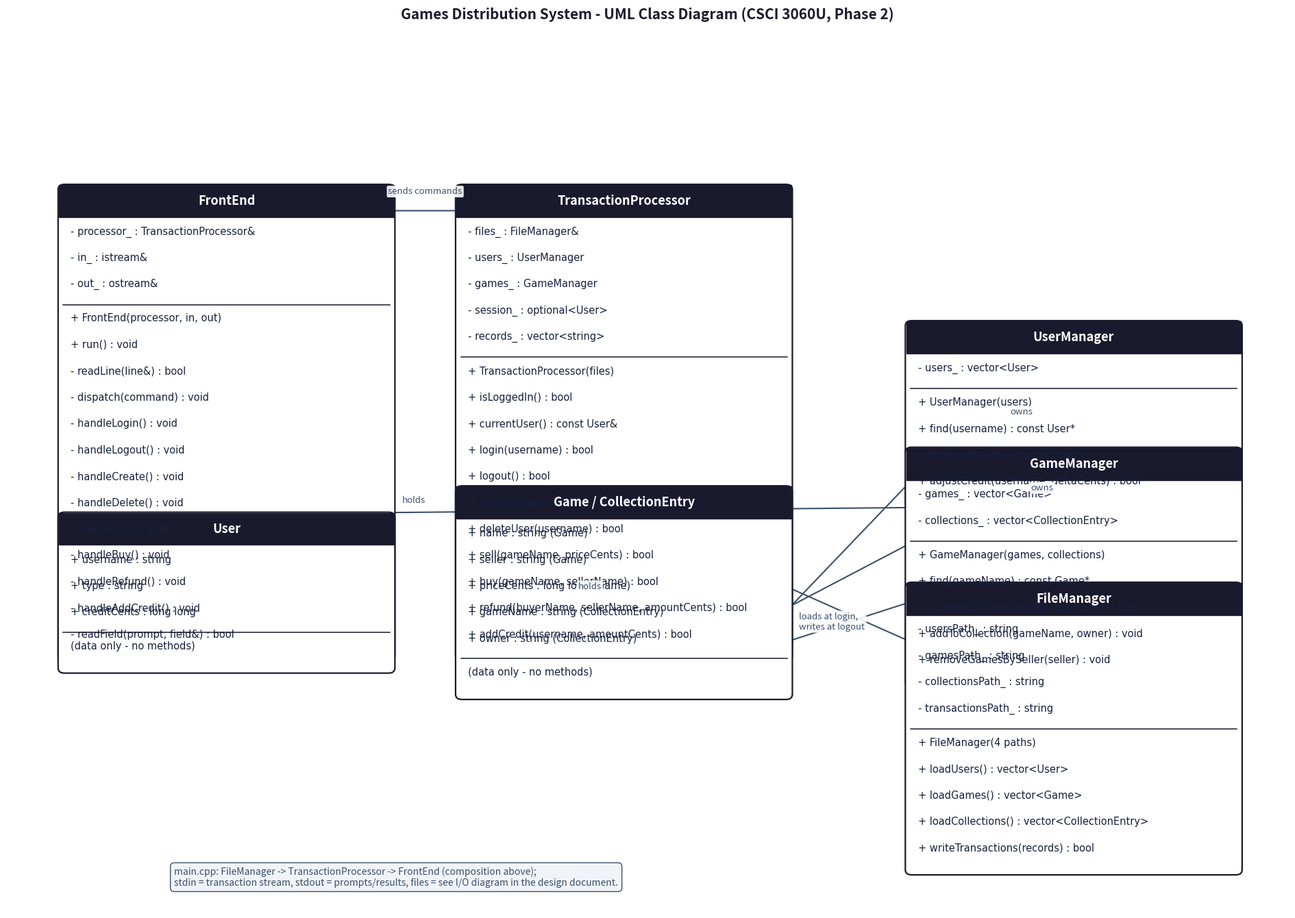

Generate this figure with matplotlib: (Note: this script raises an exception after producing the figure.)
"""Render the Phase 2 UML class diagram as a PNG for the design document.

Run from the repository root:  python tools\render_class_diagram.py
Output: docs/phase2_class_diagram.png
"""
import matplotlib
matplotlib.use("Agg")
import matplotlib.pyplot as plt
from matplotlib.patches import FancyBboxPatch, FancyArrowPatch

# (x, y, title, attributes, operations)
BOXES = [
    (0, 5, "FrontEnd",
     ["- processor_ : TransactionProcessor&", "- in_ : istream&", "- out_ : ostream&"],
     ["+ FrontEnd(processor, in, out)", "+ run() : void",
      "- readLine(line&) : bool", "- dispatch(command) : void",
      "- handleLogin() : void", "- handleLogout() : void",
      "- handleCreate() : void", "- handleDelete() : void",
      "- handleSell() : void", "- handleBuy() : void",
      "- handleRefund() : void", "- handleAddCredit() : void",
      "- readField(prompt, field&) : bool"]),
    (7.6, 5, "TransactionProcessor",
     ["- files_ : FileManager&", "- users_ : UserManager", "- games_ : GameManager",
      "- session_ : optional<User>", "- records_ : vector<string>"],
     ["+ TransactionProcessor(files)", "+ isLoggedIn() : bool",
      "+ currentUser() : const User&", "+ login(username) : bool",
      "+ logout() : bool", "+ createUser(username, userType) : bool",
      "+ deleteUser(username) : bool", "+ sell(gameName, priceCents) : bool",
      "+ buy(gameName, sellerName) : bool",
      "+ refund(buyerName, sellerName, amountCents) : bool",
      "+ addCredit(username, amountCents) : bool"]),
    (16.2, 5.2, "UserManager",
     ["- users_ : vector<User>"],
     ["+ UserManager(users)", "+ find(username) : const User*",
      "+ removeUser(username) : bool", "+ adjustCredit(username, deltaCents) : bool"]),
    (16.2, 1.6, "GameManager",
     ["- games_ : vector<Game>", "- collections_ : vector<CollectionEntry>"],
     ["+ GameManager(games, collections)", "+ find(gameName) : const Game*",
      "+ isOwnedBy(gameName, username) : bool",
      "+ addToCollection(gameName, owner) : void",
      "+ removeGamesBySeller(seller) : void"]),
    (16.2, -2.2, "FileManager",
     ["- usersPath_ : string", "- gamesPath_ : string",
      "- collectionsPath_ : string", "- transactionsPath_ : string"],
     ["+ FileManager(4 paths)", "+ loadUsers() : vector<User>",
      "+ loadGames() : vector<Game>", "+ loadCollections() : vector<CollectionEntry>",
      "+ writeTransactions(records) : bool"]),
    (0, 1.0, "User",
     ["+ username : string", "+ type : string", "+ creditCents : long long"],
     ["(data only - no methods)"]),
    (7.6, 1.0, "Game / CollectionEntry",
     ["+ name : string (Game)", "+ seller : string (Game)",
      "+ priceCents : long long (Game)", "+ gameName : string (CollectionEntry)",
      "+ owner : string (CollectionEntry)"],
     ["(data only - no methods)"]),
]

BOX_W = 6.4
TITLE_H, ROW_H, PAD = 0.75, 0.62, 0.12
BAR = 0.28  # extra height for the divider bars


def box_height(n_attr, n_op):
    return TITLE_H + PAD + n_attr * ROW_H + BAR + n_op * ROW_H + PAD


fig, ax = plt.subplots(figsize=(19, 13.5))
ax.set_xlim(-1, 23.5)
ax.set_ylim(-6.5, 14.2)
ax.axis("off")
ax.set_facecolor("white")
fig.patch.set_facecolor("white")

centers = {}
for x, y, title, attrs, ops in BOXES:
    h = box_height(len(attrs), len(ops))
    bottom = y - h / 2
    ax.add_patch(FancyBboxPatch((x, bottom), BOX_W, h,
                                boxstyle="round,pad=0.02,rounding_size=0.12",
                                linewidth=1.6, edgecolor="#1a1a2e", facecolor="#ffffff",
                                zorder=2))
    # title bar
    ax.add_patch(plt.Rectangle((x, y + h / 2 - TITLE_H), BOX_W, TITLE_H,
                               facecolor="#1a1a2e", edgecolor="#1a1a2e", zorder=3))
    ax.text(x + BOX_W / 2, y + h / 2 - TITLE_H / 2, title, ha="center", va="center",
            fontsize=13, fontweight="bold", color="white", zorder=4)
    # attributes
    ty = y + h / 2 - TITLE_H - PAD - ROW_H / 2 + 0.08
    for a in attrs:
        ax.text(x + 0.22, ty, a, ha="left", va="center", fontsize=10.5,
                family="Consolas", color="#16213e", zorder=4)
        ty -= ROW_H
    # divider
    div_y = ty + ROW_H / 2 - 0.16
    ax.plot([x + 0.08, x + BOX_W - 0.08], [div_y, div_y],
            color="#1a1a2e", linewidth=1.1, zorder=4)
    # operations
    ty = div_y - BAR / 2 - ROW_H / 2 + 0.12
    for o in ops:
        ax.text(x + 0.22, ty, o, ha="left", va="center", fontsize=10.5,
                family="Consolas", color="#16213e", zorder=4)
        ty -= ROW_H
    centers[title] = (x, y, x + BOX_W, bottom, y + h / 2)


def arrow(p1, p2, style="-|>", color="#3a506b", ls="-", rad=0.0, lw=1.5):
    ax.add_patch(FancyArrowPatch(p1, p2, arrowstyle=style, mutation_scale=16,
                                 color=color, linewidth=lw, linestyle=ls,
                                 connectionstyle=f"arc3,rad={rad}", zorder=1))


def label(x, y, text, ha="center"):
    ax.text(x, y, text, ha=ha, va="center", fontsize=9.5, style="italic",
            color="#3a506b",
            bbox=dict(boxstyle="round,pad=0.15", facecolor="white",
                      edgecolor="none", alpha=0.9), zorder=5)


# FrontEnd --> TransactionProcessor : sends commands
arrow((centers["FrontEnd"][2] - 0.4, centers["FrontEnd"][4] - 0.6),
      (centers["TransactionProcessor"][0] + 0.4, centers["TransactionProcessor"][4] - 0.6))
label((centers["FrontEnd"][2] + centers["TransactionProcessor"][0]) / 2,
      centers["FrontEnd"][4] - 0.15, "sends commands")

# TransactionProcessor --> FileManager : loads at login, writes at logout
arrow((centers["TransactionProcessor"][2] - 1.2, centers["TransactionProcessor"][3]),
      (centers["FileManager"][0] + 1.2, centers["FileManager"][4]))
label(centers["TransactionProcessor"][2] + 0.15,
      (centers["TransactionProcessor"][3] + centers["FileManager"][4]) / 2,
      "loads at login,\nwrites at logout", ha="left")

# TransactionProcessor *-- UserManager  and  *-- GameManager (composition)
arrow((centers["TransactionProcessor"][2] - 2.0, centers["TransactionProcessor"][3]),
      (centers["UserManager"][0] + 1.4, centers["UserManager"][3]))
label(centers["UserManager"][0] + 2.6, centers["UserManager"][3] + 0.45, "owns")
arrow((centers["TransactionProcessor"][2] - 1.0, centers["TransactionProcessor"][3]),
      (centers["GameManager"][0] + 1.0, centers["GameManager"][4] + 0.4))
label(centers["GameManager"][0] + 2.2, centers["GameManager"][4] + 0.85, "owns")

# UserManager *-- User ; GameManager *-- Game ; GameManager *-- CollectionEntry
arrow((centers["UserManager"][0] + 1.0, centers["UserManager"][3]),
      (centers["User"][2] - 1.0, centers["User"][4]))
label(centers["User"][2] + 0.15, centers["User"][4] + 0.3, "holds", ha="left")
arrow((centers["GameManager"][0] + 2.0, centers["GameManager"][3]),
      (centers["Game / CollectionEntry"][0] + 2.0, centers["Game / CollectionEntry"][4]))
label(centers["Game / CollectionEntry"][0] + 2.55,
      (centers["GameManager"][3] + centers["Game / CollectionEntry"][4]) / 2, "holds")

# note: main.cpp wiring
ax.text(2.2, -5.7,
        "main.cpp: FileManager -> TransactionProcessor -> FrontEnd (composition above);\n"
        "stdin = transaction stream, stdout = prompts/results, files = see I/O diagram in the design document.",
        ha="left", va="center", fontsize=10, color="#3a506b",
        bbox=dict(boxstyle="round,pad=0.4", facecolor="#f0f4f8", edgecolor="#3a506b"))

ax.set_title("Games Distribution System - UML Class Diagram (CSCI 3060U, Phase 2)",
             fontsize=15, fontweight="bold", color="#1a1a2e", pad=14)

plt.tight_layout()
fig.savefig("docs/phase2_class_diagram.png", dpi=170, facecolor="white",
            bbox_inches="tight")
print("wrote docs/phase2_class_diagram.png")
